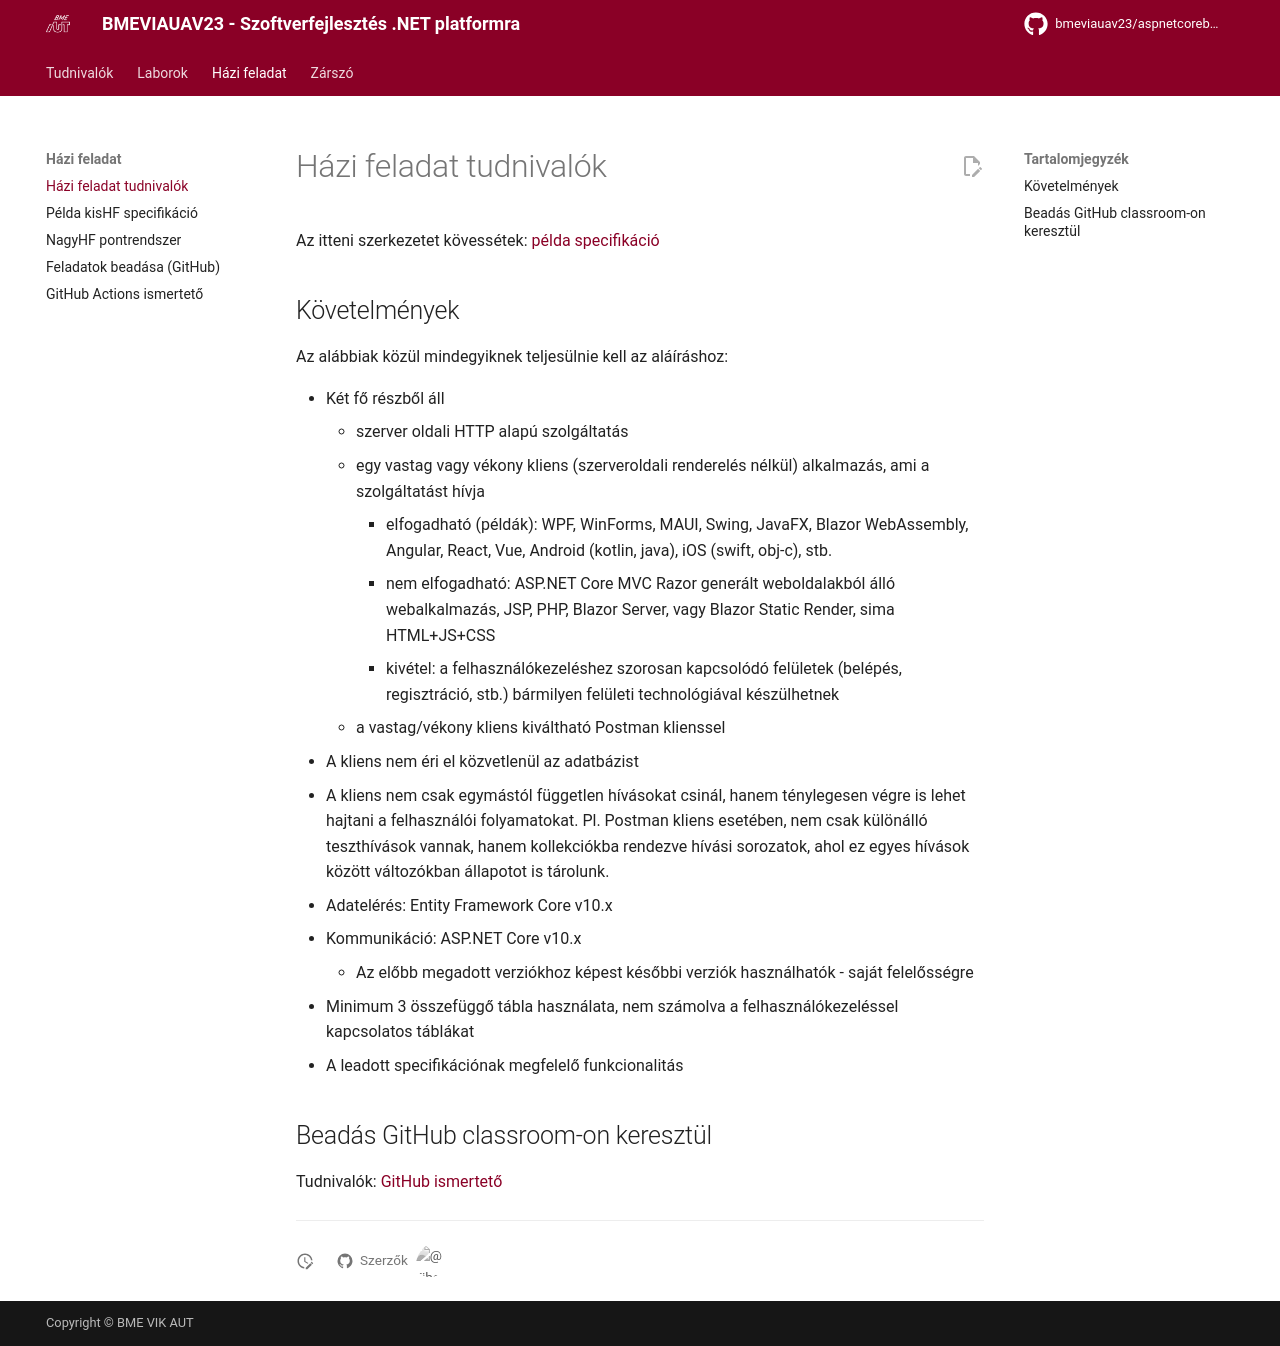

repository: bmeviauav23/aspnetcorebook · page: homework/index.html · generator: mkdocs

# Házi feladat tudnivalók

Az itteni szerkezetet kövessétek: [példa specifikáció](example-spec.md)

## Követelmények

Az alábbiak közül mindegyiknek teljesülnie kell az aláíráshoz:

* Két fő részből áll
    * szerver oldali HTTP alapú szolgáltatás
    * egy vastag vagy vékony kliens (szerveroldali renderelés nélkül) alkalmazás, ami a szolgáltatást hívja
        * elfogadható (példák): WPF, WinForms, MAUI, Swing, JavaFX, Blazor WebAssembly, Angular, React, Vue, Android (kotlin, java), iOS (swift, obj-c), stb.
        * nem elfogadható: ASP.NET Core MVC Razor generált weboldalakból álló webalkalmazás, JSP, PHP, Blazor Server, vagy Blazor Static Render, sima HTML+JS+CSS
        * kivétel: a felhasználókezeléshez szorosan kapcsolódó felületek (belépés, regisztráció, stb.) bármilyen felületi technológiával készülhetnek
    * a vastag/vékony kliens kiváltható Postman klienssel
* A kliens nem éri el közvetlenül az adatbázist
* A kliens nem csak egymástól független hívásokat csinál, hanem ténylegesen végre is lehet hajtani a felhasználói folyamatokat. Pl. Postman kliens esetében, nem csak különálló teszthívások vannak, hanem kollekciókba rendezve hívási sorozatok, ahol ez egyes hívások között változókban állapotot is tárolunk.
* Adatelérés: Entity Framework Core v10.x
* Kommunikáció: ASP.NET Core v10.x
    * Az előbb megadott verziókhoz képest későbbi verziók használhatók - saját felelősségre
* Minimum 3 összefüggő tábla használata, nem számolva a felhasználókezeléssel kapcsolatos táblákat
* A leadott specifikációnak megfelelő funkcionalitás

## Beadás GitHub classroom-on keresztül

Tudnivalók: [GitHub ismertető](../information/GitHub.md)
